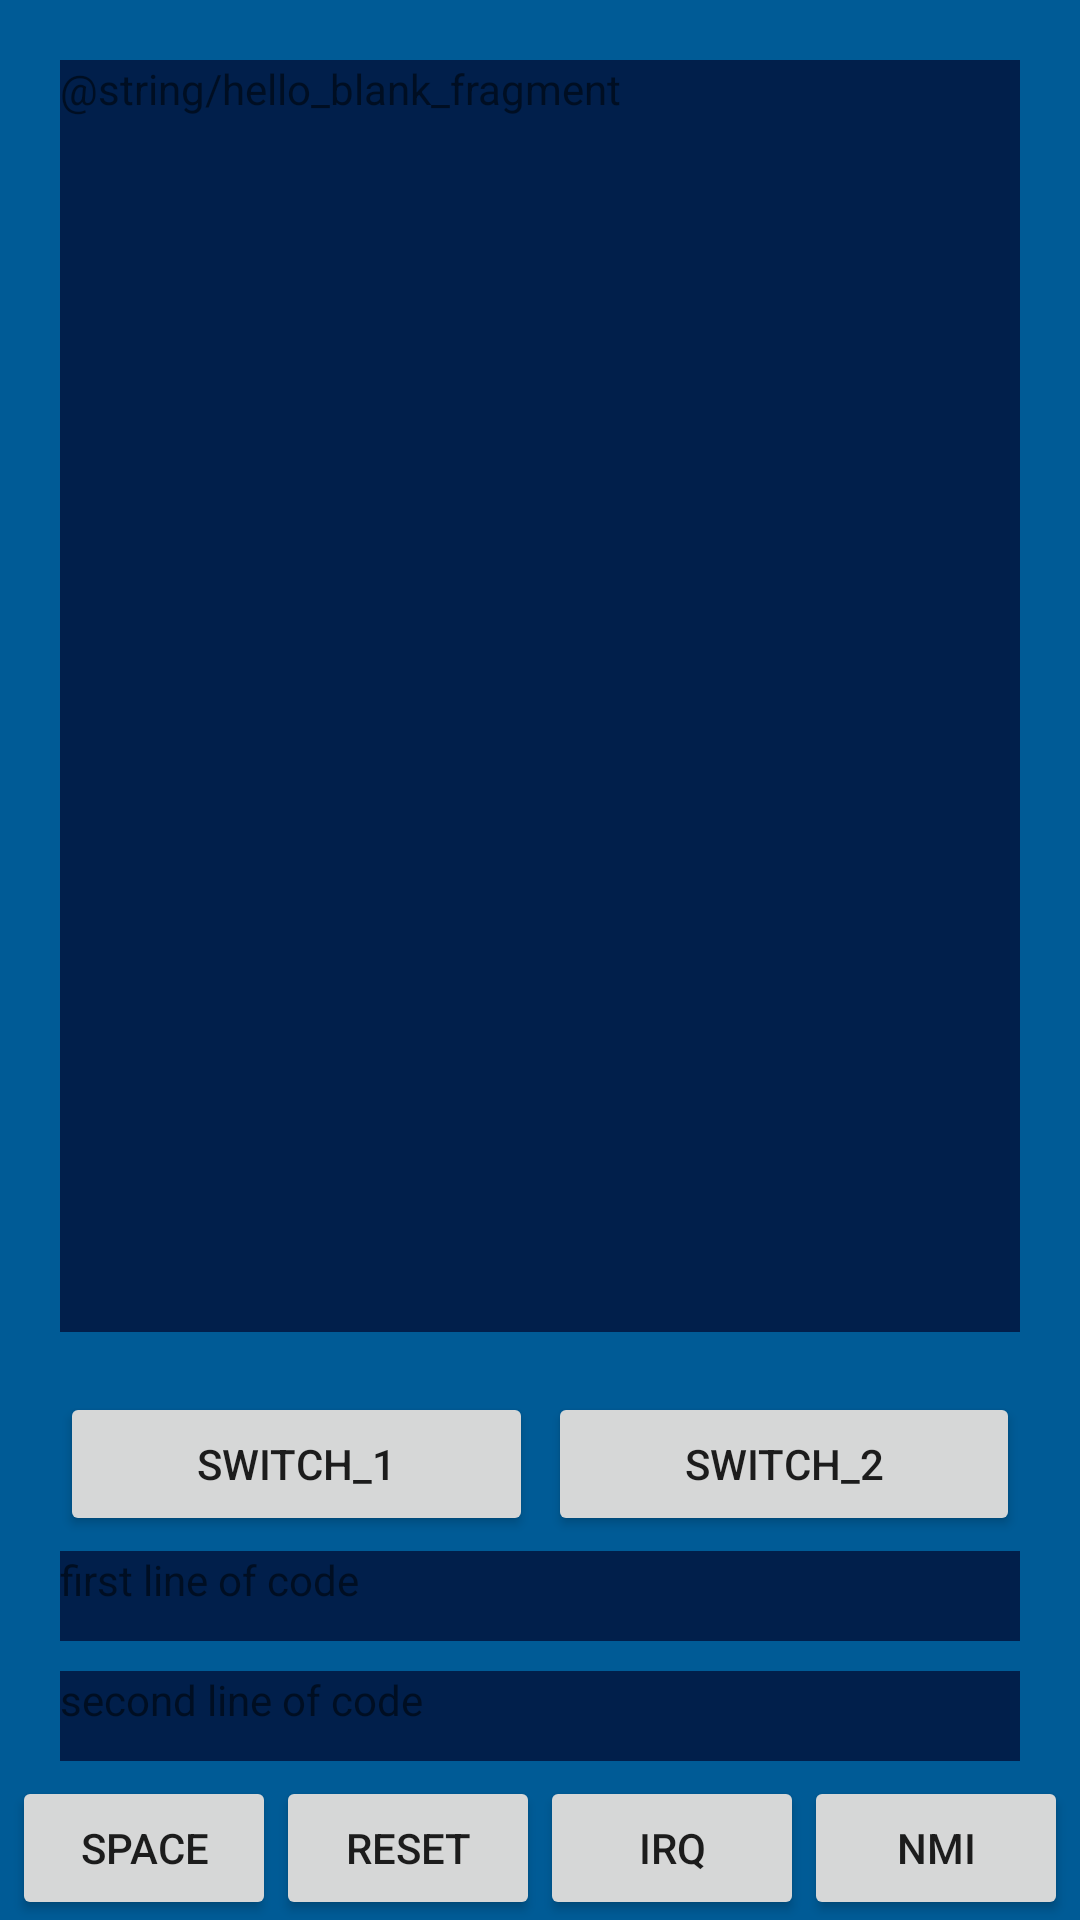

Android layout source for this screen:
<!-- AndroidManifest.xml: application theme Theme.RetroComputer -->
<!-- res/layout/fragment_action.xml -->
<?xml version="1.0" encoding="utf-8"?>
<androidx.constraintlayout.widget.ConstraintLayout xmlns:android="http://schemas.android.com/apk/res/android"
    xmlns:app="http://schemas.android.com/apk/res-auto"
    xmlns:tools="http://schemas.android.com/tools"
    android:layout_width="match_parent"
    android:layout_height="match_parent"
    android:background="@color/appBackground"
    tools:context=".action">

    <TextView
        android:id="@+id/textView_main_emul"
        android:layout_width="match_parent"
        android:layout_height="0dp"
        android:layout_margin="20dp"
        android:background="@color/codeBackground"
        android:text="@string/hello_blank_fragment"
        app:layout_constraintBottom_toTopOf="@+id/butt_switch1"
        app:layout_constraintEnd_toEndOf="parent"
        app:layout_constraintStart_toStartOf="parent"
        app:layout_constraintTop_toTopOf="parent"
        app:layout_constraintVertical_bias="0.0" />

    <TextView
        android:id="@+id/textView_first_line"
        android:layout_width="match_parent"
        android:layout_height="30dp"
        android:background="@color/codeBackground"
        android:text="first line of code"
        android:layout_marginLeft="20dp"
        android:layout_marginRight="20dp"
        android:layout_marginBottom="10dp"
        app:layout_constraintBottom_toTopOf="@+id/textView_second_line"
        app:layout_constraintEnd_toEndOf="parent"
        app:layout_constraintStart_toStartOf="parent" />


    <TextView
        android:id="@+id/textView_second_line"
        android:layout_width="match_parent"
        android:layout_height="30dp"
        android:background="@color/codeBackground"
        android:text="second line of code"
        android:layout_marginLeft="20dp"
        android:layout_marginRight="20dp"
        android:layout_marginBottom="5dp"
        app:layout_constraintBottom_toTopOf="@+id/butt_reset"
        app:layout_constraintEnd_toEndOf="parent"
        app:layout_constraintHorizontal_bias="1.0"
        app:layout_constraintStart_toStartOf="parent" />

    <Button
        android:id="@+id/butt_space"
        android:layout_width="wrap_content"
        android:layout_height="wrap_content"
        android:layout_marginLeft="10dp"
        android:text="Space"
        app:layout_constraintBottom_toBottomOf="parent"
        app:layout_constraintEnd_toStartOf="@+id/butt_reset"
        app:layout_constraintHorizontal_bias="0.5"
        app:layout_constraintStart_toStartOf="parent" />

    <Button
        android:id="@+id/butt_reset"
        android:layout_width="wrap_content"
        android:layout_height="wrap_content"
        android:text="reset"

        app:layout_constraintBottom_toBottomOf="parent"
        app:layout_constraintEnd_toStartOf="@+id/butt_irq"
        app:layout_constraintHorizontal_bias="0.5"
        app:layout_constraintStart_toEndOf="@+id/butt_space" />

    <Button
        android:id="@+id/butt_irq"
        android:layout_width="wrap_content"
        android:layout_height="wrap_content"
        android:text="irq"
        app:layout_constraintBottom_toBottomOf="parent"
        app:layout_constraintEnd_toStartOf="@+id/butt_nmi"
        app:layout_constraintHorizontal_bias="0.5"
        app:layout_constraintStart_toEndOf="@+id/butt_reset" />

    <Button
        android:id="@+id/butt_nmi"
        android:layout_width="wrap_content"
        android:layout_height="wrap_content"
        android:layout_marginRight="10dp"
        android:text="nmi"
        app:layout_constraintBottom_toBottomOf="parent"
        app:layout_constraintEnd_toEndOf="parent"
        app:layout_constraintHorizontal_bias="0.5"
        app:layout_constraintStart_toEndOf="@+id/butt_irq" />

    <Button
        android:id="@+id/butt_switch1"
        android:layout_width="0dp"
        android:layout_height="wrap_content"
        android:layout_marginLeft="20dp"
        android:layout_marginBottom="5dp"
        android:text="Switch_1"
        app:layout_constraintBottom_toTopOf="@+id/textView_first_line"
        app:layout_constraintEnd_toStartOf="@+id/butt_switch2"
        app:layout_constraintHorizontal_bias="0.5"
        app:layout_constraintStart_toStartOf="parent" />

    <Button
        android:id="@+id/butt_switch2"
        android:layout_width="0dp"
        android:layout_height="wrap_content"
        android:layout_marginLeft="5dp"
        android:layout_marginRight="20dp"
        android:layout_marginBottom="5dp"
        android:text="Switch_2"
        app:layout_constraintBottom_toTopOf="@+id/textView_first_line"
        app:layout_constraintEnd_toEndOf="parent"
        app:layout_constraintHorizontal_bias="0.5"
        app:layout_constraintStart_toEndOf="@+id/butt_switch1" />

</androidx.constraintlayout.widget.ConstraintLayout>
<!-- resources referenced by this layout -->
<resources>
  <color name="appBackground">#005b96</color>
  <color name="codeBackground">#011f4b</color>
  <style name="Theme.RetroComputer" parent="Theme.AppCompat.Light.NoActionBar">
          
          <item name="colorPrimary">@color/purple_500</item>
          <item name="colorPrimaryVariant">@color/purple_700</item>
          <item name="colorOnPrimary">@color/white</item>
          
          <item name="colorSecondary">@color/teal_200</item>
          <item name="colorSecondaryVariant">@color/teal_700</item>
          <item name="colorOnSecondary">@color/black</item>
          
          <item name="android:statusBarColor">?attr/colorPrimaryVariant</item>
          
      </style>
  <color name="purple_500">#FF6200EE</color>
  <color name="purple_700">#FF3700B3</color>
  <color name="white">#FFFFFFFF</color>
  <color name="teal_200">#FF03DAC5</color>
  <color name="teal_700">#FF018786</color>
  <color name="black">#FF000000</color>
</resources>
